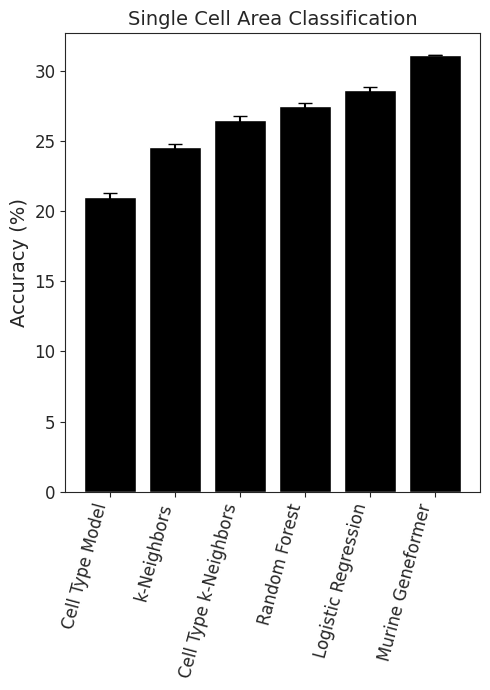

Python code for this plot:
import json
import numpy as np
import seaborn as sns
import matplotlib.pyplot as plt

# From the old codebase
results = {"Logistic Regression": [0.27994235165490505, 0.28533445979524896, 0.2870241526687208, 0.28595567041049597, 0.2895089951297088, 0.28846536129609385, 0.2844647649339032, 0.28660172945035284, 0.288018089653116, 0.28463870390617235], "KNN": [0.24269456316469537, 0.2449806182288043, 0.2492545472617036, 0.24803697445581951, 0.2459497067885896, 0.2479127323327701, 0.24701818904681444, 0.24199880727561873, 0.24413577179206838, 0.2448812245303648], "Random Forest": [0.2717175231090349, 0.27350660968094626, 0.2775569028923566, 0.27740781234469736, 0.27484842460987974, 0.27827750720604316, 0.271692674684425, 0.27295994433952886, 0.27397872974853393, 0.27566842262200575], "Cell Type": [0.20644071165888084, 0.20840373720306132, 0.21387039061723487, 0.2120067587714939, 0.2100437332273134, 0.21317463472815823, 0.21180797137461485, 0.2049001093330683, 0.2069376801510784, 0.21155948712851605], "Cell Type KNN": [0.2583490706689196, 0.2673442003776961, 0.26600238544876253, 0.26612662757181194, 0.26868601530662956, 0.26806480469138255, 0.26525693271046613, 0.26220057648345096, 0.2626229997018189, 0.2647599642182686], "Geneformer_L{l}": 0.31097701029420977}

models = ['Cell Type Model', 'k-Neighbors', 'Cell Type k-Neighbors', 'Random Forest',
    'Logistic Regression', 'Murine Geneformer']

sns.set_style("ticks")
plt.figure(figsize=(5, 7))
ordering = np.argsort([np.mean(m) for m in results.values()])
plt.bar(models,
        np.array([np.mean(m) for m in results.values()])[ordering]*100,
        yerr=np.array([np.std(m) for m in results.values()])[ordering]*100, facecolor='k', capsize=5)
# plt.hlines(100/42., -.5,5.5,'r','--')
# plt.xlabel("Method", fontsize=14)
plt.ylabel("Accuracy (%)", fontsize=14)
plt.xticks(rotation=75, fontsize=12,  ha='right')
plt.yticks(fontsize=12)
plt.title("Single Cell Area Classification", fontsize=14)
plt.tight_layout()
plt.savefig("single_cell_area_classification_comparison.pdf", dpi=300)  # Save the plot as pdf